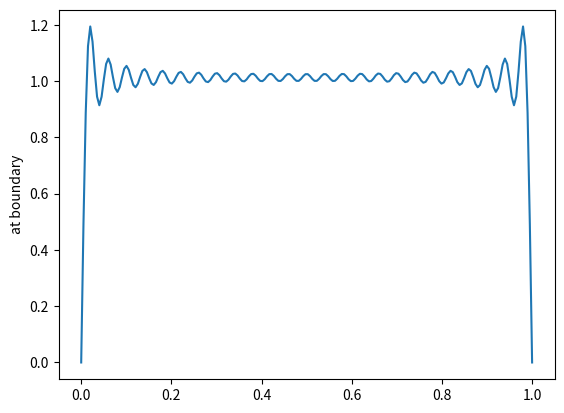

Write Python code to recreate this figure. (Note: this script raises an exception after producing the figure.)
# -*- coding: utf-8 -*-
#Caja con lados a diferentes potenciales.

#Queremos resolver el potencial de una caja cuyas paredes son conductoras (pero aisladas entre si) y pueden admitir potenciales arbitrarios (lógicamente constantes en cada una de ellas). Por la posibilidad de superponer soluciones es suficiente considerar que todas las caras, excepto una están a potencial cero, la restante a potencial 1. La solución general será la combinación lineal arbitraria de soluciones con distintas caras a potencial unidad.
#Consideraremos el caso donde el potencial distinto de cero es en la cara z
# de la derecha. Consideraremos que la caja tiene dimensiones (a,b,c).

#Primero cargamos las librerías necesarias de Python


from sympy import *
from sympy import sin, cos, pi, sinh
import numpy as np
import matplotlib.pyplot as mpl
from mpl_toolkits.mplot3d import Axes3D
from matplotlib import cm
from matplotlib.ticker import LinearLocator, FormatStrFormatter
from sympy.abc import x, y, z
a, b, c= symbols('a b c')
k, m, n = symbols('k m n', integer=True)
potential = symbols('potential', cls=Function)

#Definimos las dimensiones de la caja:

a=1
b=1
c=1

#definimos el autovalor

gamma_z=lambda n,m : pi*sqrt(n**2/a**2 + m**2/b**2)

#calculamos los coeficientes

A=lambda n,m: 4*Integral(sin(pi*x*n/a),(x,0,a)) * Integral(sin(pi*y*m/b),(y,0,b)) / sinh(gamma_z(n,m)*c)

# hacemos L sumandos en la aproximación al potencial

L=50

potential = lambdify((x,y,z),Sum(
    Sum(A(m,k).doit()*sin(pi*m*x/a)*sin(pi*k*y/b)*sinh(gamma_z(m,k)*z),(m,1,L)),(k,1,L))/a/b,"numpy")

# Constatamos que la condición de contorno esté bien:
    
x_vals = np.linspace(0, a, 200)
#y_vals = linspace(0, b, 200)
#X,Y = meshgrid(x_vals,y_vals)
z_vals = potential(x_vals,b/2,c)
mpl.plot(x_vals, z_vals)
mpl.ylabel("at boundary")
mpl.show()

# Ahora graficamos el potencial completo (en y=b/2)

z_vals = np.linspace(0, c, 200)
X,Y = np.meshgrid(x_vals,z_vals)
p_vals = potential(X,b/2,Y)
fig = mpl.figure()
ax = fig.gca(projection='3d')
ax.set_zlim(-0.2, 1.2)
surf = ax.plot_surface(X,Y,p_vals, rstride=2, alpha=0.9, cstride=2, cmap=cm.coolwarm,linewidth=0, antialiased=False)
levels = np.arange(0., 1., 0.2)
levels_y = np.arange(0.9, 2., 0.1)
cset = ax.contour(X, Y, p_vals, levels, zdir='z', offset=1.5, cmap=cm.coolwarm)
cset = ax.contour(X, Y, p_vals, levels, zdir='x', offset=1.4, cmap=cm.coolwarm)
cset = ax.contour(X, Y, p_vals, levels_y, zdir='y', offset=-2, cmap=cm.coolwarm)
fig.colorbar(surf, shrink=0.5, aspect=5)
mpl.show()
